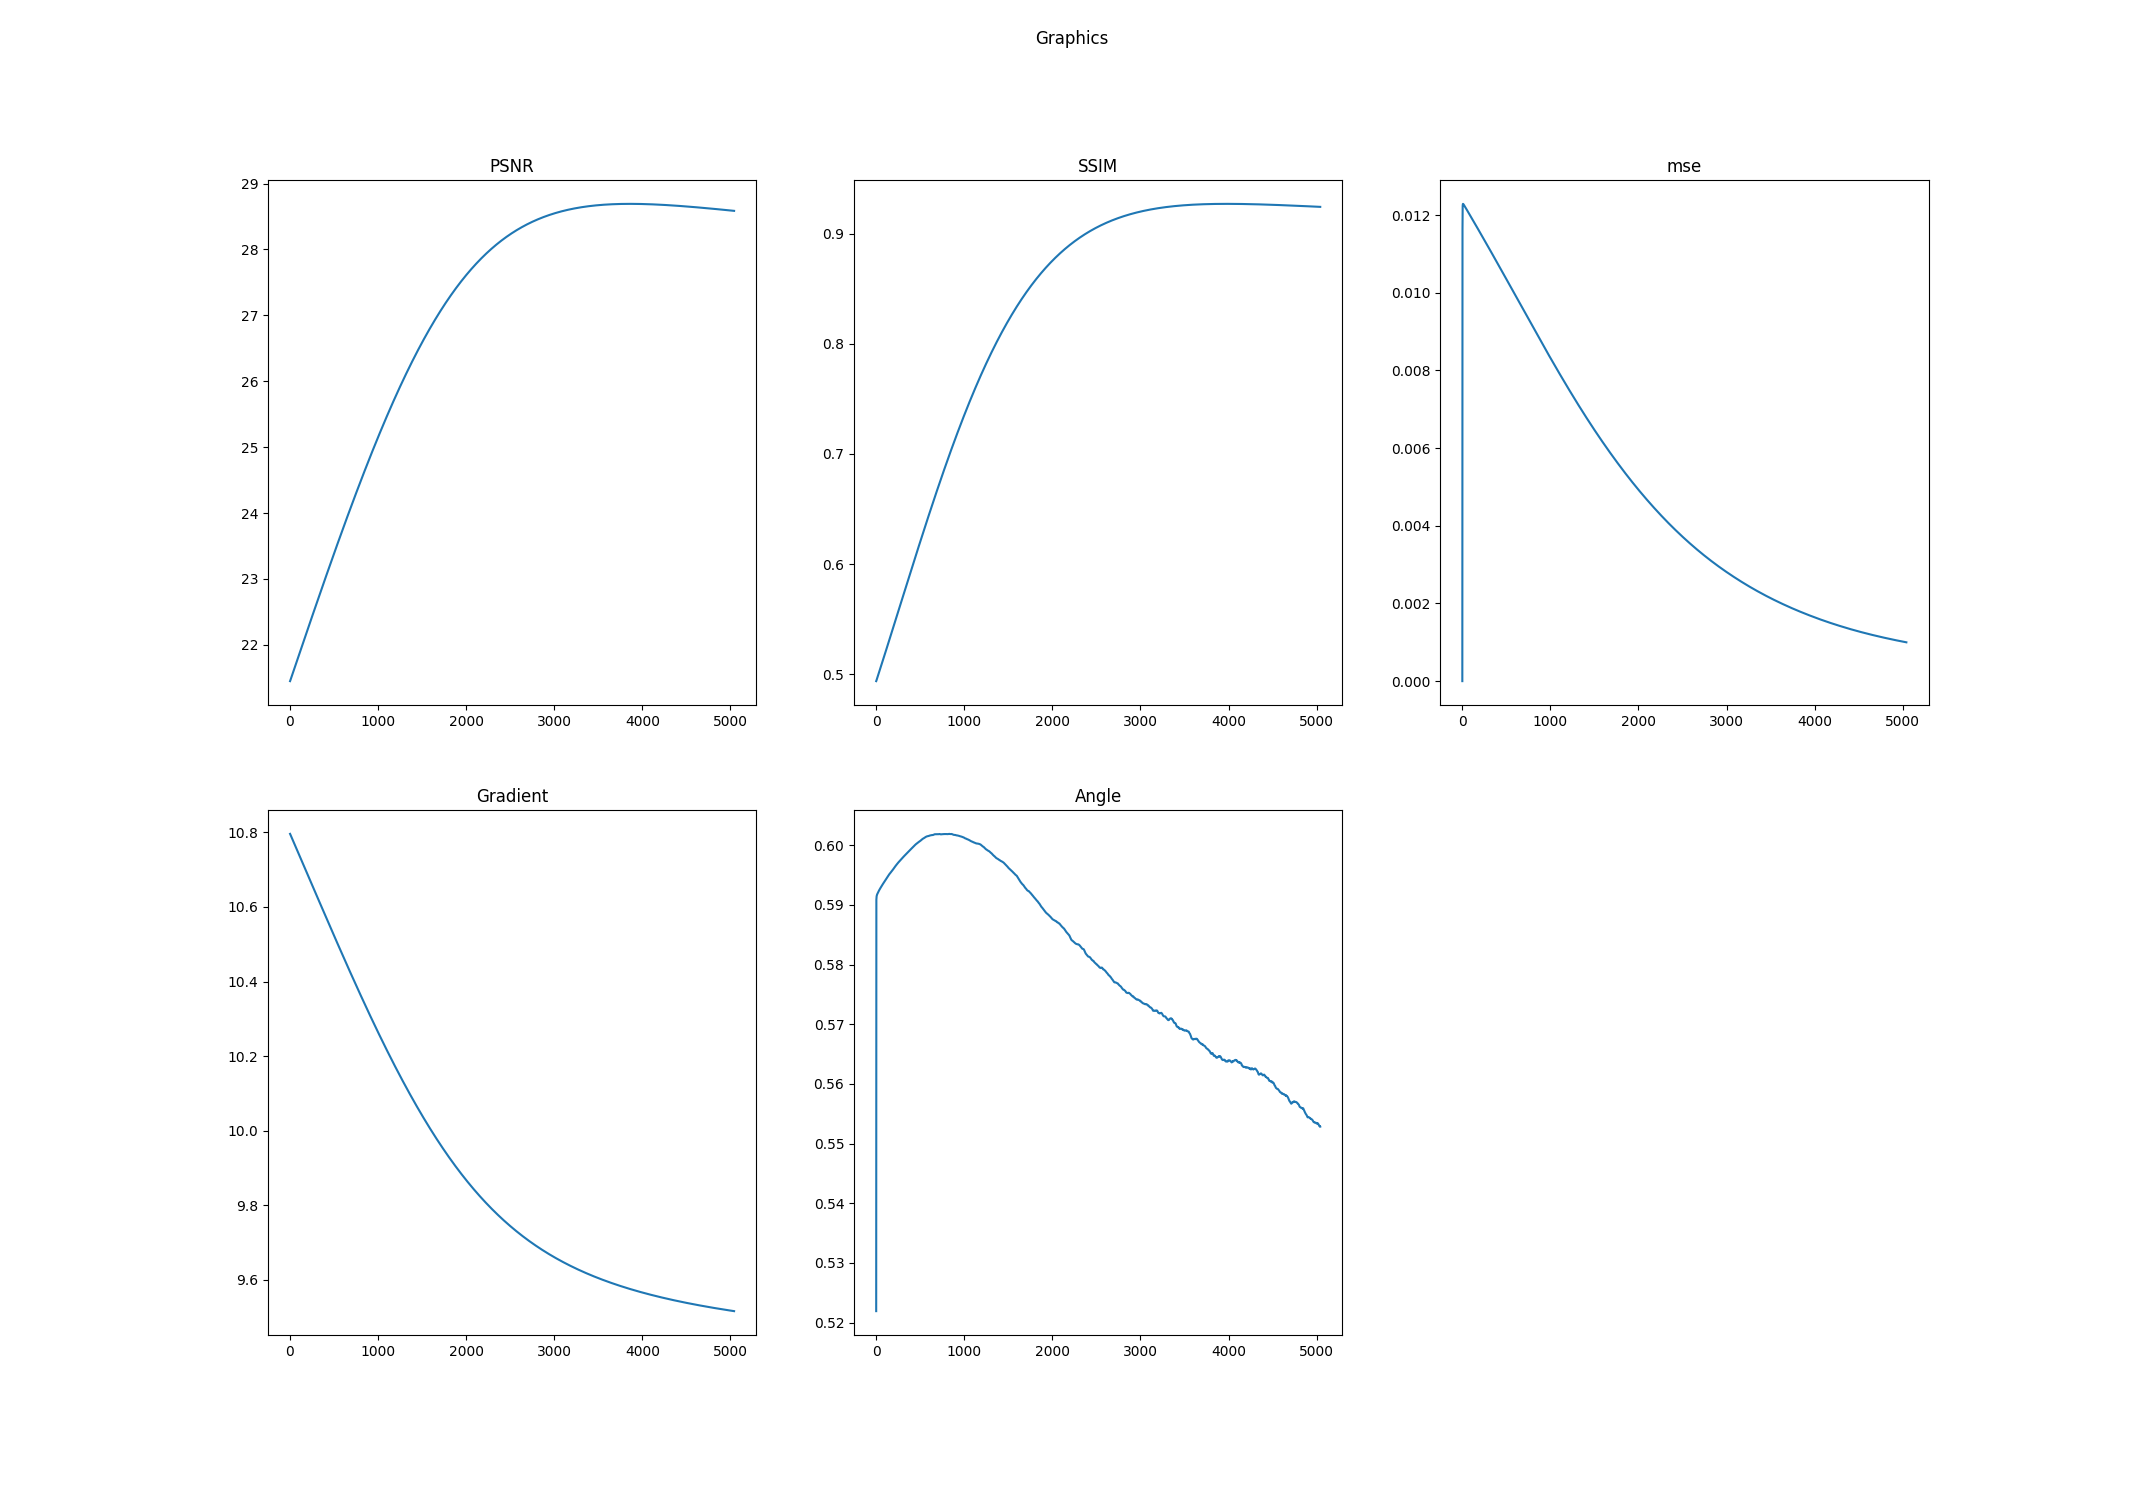

Values plotted in this chart, from the file beside it:
k, PSNR, SSIM, mse, Log-Gradient, Angle
0.0, 21.45, 0.4939, 0.0, 10.8, 0.5219
1.0, 21.45, 0.4941, 0.008821, 10.8, 0.5898
2.0, 21.46, 0.4943, 0.01165, 10.8, 0.5909
3.0, 21.46, 0.4945, 0.01213, 10.79, 0.5911
4.0, 21.46, 0.4948, 0.01224, 10.79, 0.5913
5.0, 21.47, 0.495, 0.01227, 10.79, 0.5914
6.0, 21.47, 0.4953, 0.01228, 10.79, 0.5915
7.0, 21.48, 0.4955, 0.01229, 10.79, 0.5916
8.0, 21.48, 0.4958, 0.01229, 10.79, 0.5916
9.0, 21.48, 0.496, 0.01229, 10.79, 0.5917
10.0, 21.49, 0.4963, 0.01229, 10.79, 0.5917
11.0, 21.49, 0.4965, 0.01228, 10.79, 0.5918
12.0, 21.49, 0.4968, 0.01228, 10.79, 0.5918
13.0, 21.5, 0.497, 0.01228, 10.79, 0.5918
14.0, 21.5, 0.4973, 0.01227, 10.79, 0.5919
15.0, 21.51, 0.4975, 0.01227, 10.79, 0.5919
16.0, 21.51, 0.4978, 0.01227, 10.79, 0.5919
17.0, 21.51, 0.498, 0.01226, 10.79, 0.592
18.0, 21.52, 0.4983, 0.01226, 10.79, 0.592
19.0, 21.52, 0.4985, 0.01226, 10.79, 0.592
20.0, 21.53, 0.4988, 0.01225, 10.79, 0.5921
21.0, 21.53, 0.499, 0.01225, 10.78, 0.5921
22.0, 21.53, 0.4993, 0.01225, 10.78, 0.5921
23.0, 21.54, 0.4995, 0.01224, 10.78, 0.5922
24.0, 21.54, 0.4998, 0.01224, 10.78, 0.5922
25.0, 21.55, 0.5, 0.01223, 10.78, 0.5922
26.0, 21.55, 0.5003, 0.01223, 10.78, 0.5922
27.0, 21.55, 0.5005, 0.01223, 10.78, 0.5923
28.0, 21.56, 0.5008, 0.01222, 10.78, 0.5923
29.0, 21.56, 0.501, 0.01222, 10.78, 0.5923
30.0, 21.57, 0.5013, 0.01222, 10.78, 0.5923
31.0, 21.57, 0.5015, 0.01221, 10.78, 0.5924
32.0, 21.57, 0.5018, 0.01221, 10.78, 0.5924
33.0, 21.58, 0.502, 0.0122, 10.78, 0.5924
34.0, 21.58, 0.5023, 0.0122, 10.78, 0.5925
35.0, 21.59, 0.5025, 0.0122, 10.78, 0.5925
36.0, 21.59, 0.5028, 0.01219, 10.78, 0.5925
37.0, 21.59, 0.503, 0.01219, 10.78, 0.5925
38.0, 21.6, 0.5033, 0.01219, 10.78, 0.5926
39.0, 21.6, 0.5035, 0.01218, 10.78, 0.5926
40.0, 21.61, 0.5038, 0.01218, 10.77, 0.5926
41.0, 21.61, 0.504, 0.01217, 10.77, 0.5926
42.0, 21.61, 0.5043, 0.01217, 10.77, 0.5927
43.0, 21.62, 0.5045, 0.01217, 10.77, 0.5927
44.0, 21.62, 0.5048, 0.01216, 10.77, 0.5927
45.0, 21.63, 0.505, 0.01216, 10.77, 0.5927
46.0, 21.63, 0.5053, 0.01215, 10.77, 0.5928
47.0, 21.63, 0.5055, 0.01215, 10.77, 0.5928
48.0, 21.64, 0.5058, 0.01215, 10.77, 0.5928
49.0, 21.64, 0.506, 0.01214, 10.77, 0.5928
50.0, 21.64, 0.5063, 0.01214, 10.77, 0.5929
51.0, 21.65, 0.5065, 0.01214, 10.77, 0.5929
52.0, 21.65, 0.5068, 0.01213, 10.77, 0.5929
53.0, 21.66, 0.507, 0.01213, 10.77, 0.5929
54.0, 21.66, 0.5073, 0.01212, 10.77, 0.593
55.0, 21.66, 0.5075, 0.01212, 10.77, 0.593
56.0, 21.67, 0.5078, 0.01212, 10.77, 0.593
57.0, 21.67, 0.508, 0.01211, 10.77, 0.593
58.0, 21.68, 0.5083, 0.01211, 10.76, 0.5931
59.0, 21.68, 0.5085, 0.0121, 10.76, 0.5931
... 4,981 more rows
